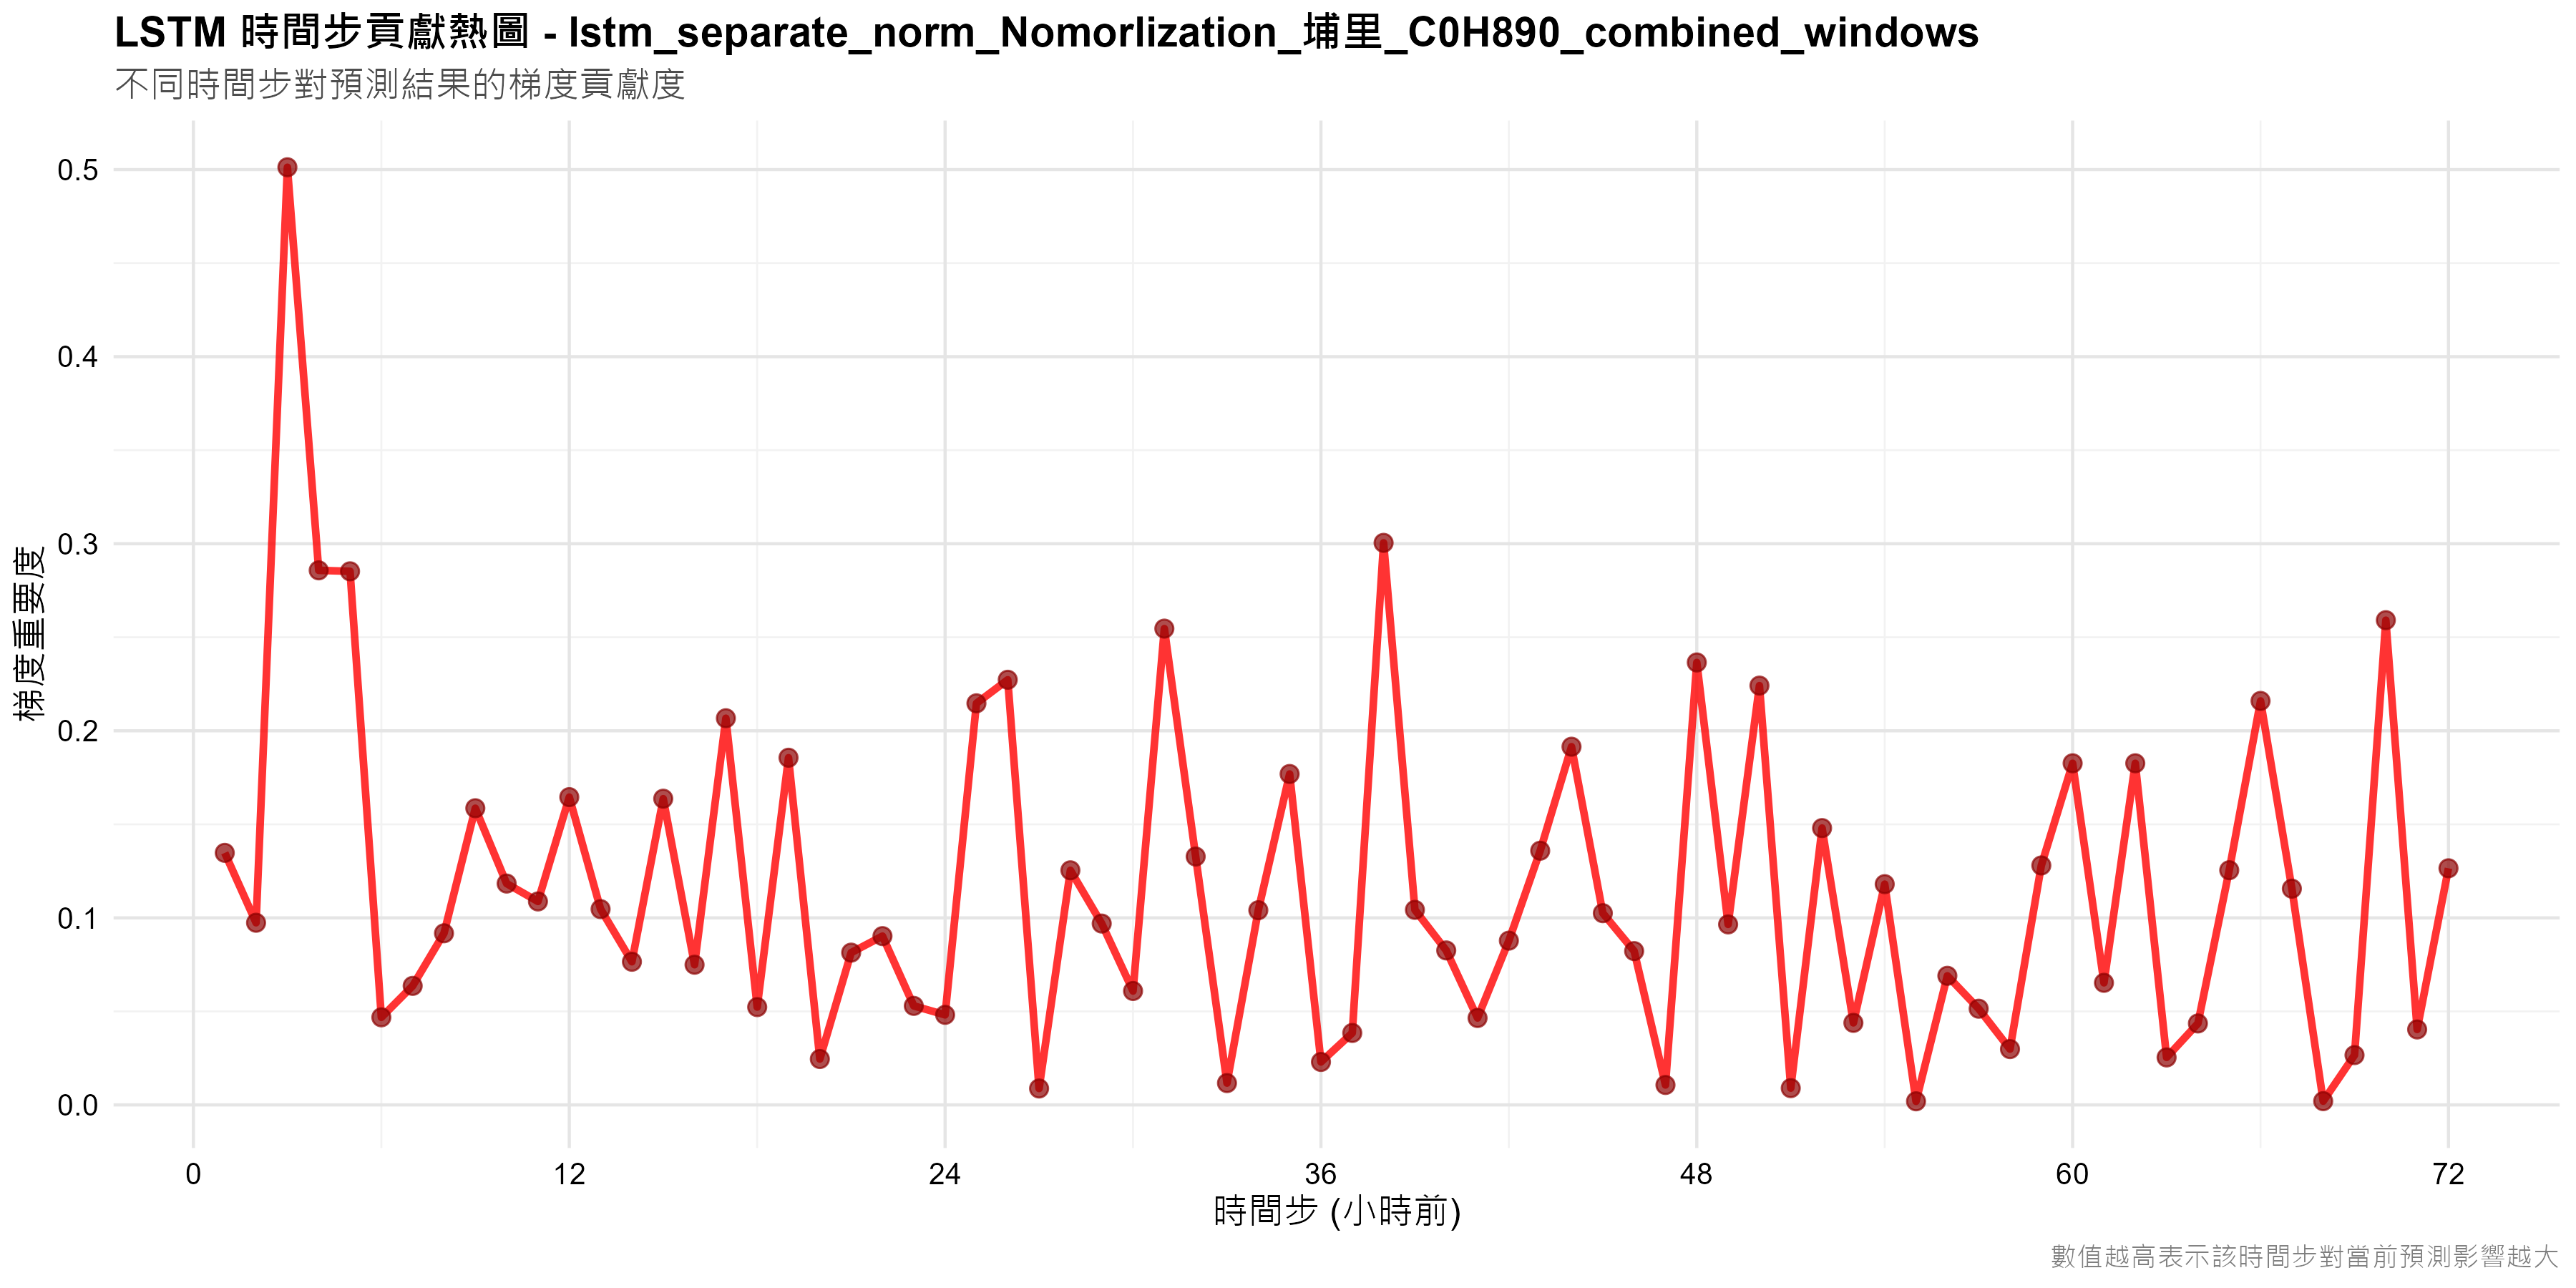

Values plotted in this chart, from the file beside it:
timestep, importance, hour_before
1, 0.1348, 72
2, 0.09739, 71
3, 0.5012, 70
4, 0.2858, 69
5, 0.2853, 68
6, 0.04683, 67
7, 0.06364, 66
8, 0.09175, 65
9, 0.1586, 64
10, 0.1183, 63
11, 0.1088, 62
12, 0.1645, 61
13, 0.1047, 60
14, 0.07654, 59
15, 0.1637, 58
16, 0.07495, 57
17, 0.2067, 56
18, 0.05229, 55
19, 0.1856, 54
20, 0.02454, 53
21, 0.08142, 52
22, 0.09025, 51
23, 0.05295, 50
24, 0.04816, 49
25, 0.2147, 48
26, 0.2273, 47
27, 0.008781, 46
28, 0.1254, 45
29, 0.09695, 44
30, 0.0609, 43
31, 0.2546, 42
32, 0.1328, 41
33, 0.01167, 40
34, 0.1041, 39
35, 0.1769, 38
36, 0.02297, 37
37, 0.03847, 36
38, 0.3005, 35
39, 0.1043, 34
40, 0.08259, 33
41, 0.04646, 32
42, 0.08782, 31
43, 0.1359, 30
44, 0.1915, 29
45, 0.1025, 28
46, 0.08224, 27
47, 0.01067, 26
48, 0.2365, 25
49, 0.09651, 24
50, 0.2242, 23
51, 0.008969, 22
52, 0.148, 21
53, 0.04387, 20
54, 0.118, 19
55, 0.001935, 18
56, 0.06903, 17
57, 0.05143, 16
58, 0.02985, 15
59, 0.128, 14
60, 0.1826, 13
... 12 more rows
